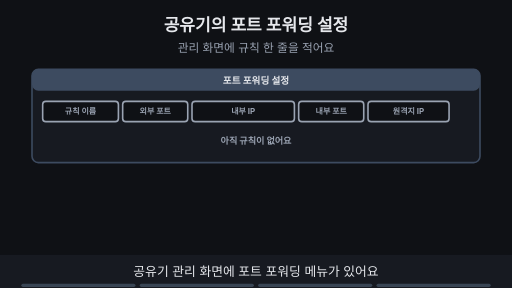
t = 0.00 s
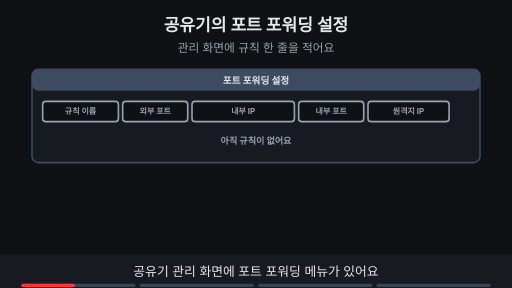
t = 1.88 s
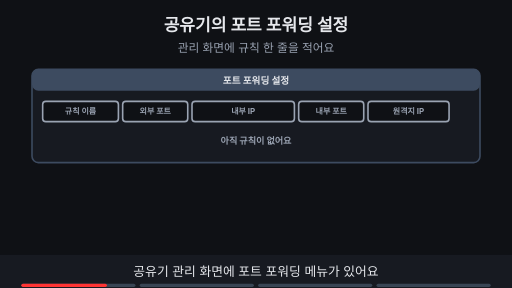
t = 3.00 s
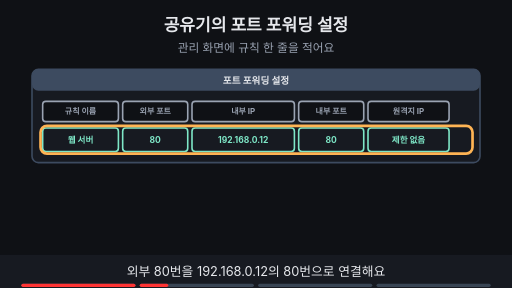
t = 5.00 s
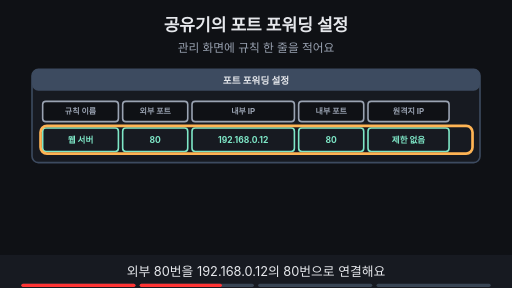
t = 6.88 s
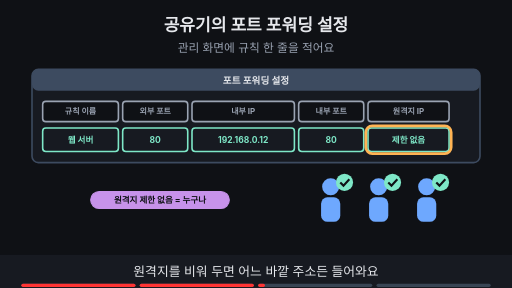
t = 8.24 s

The animated SVG that drew these frames (rendered in a browser with its animation timeline set to each time). Animation: 15 SMIL elements (animate=15); frames cover the first 8.24 s, repeats indefinitely.

<svg xmlns="http://www.w3.org/2000/svg" viewBox="0 0 960 540" width="960" height="540" font-family="-apple-system,'Apple SD Gothic Neo','Segoe UI',sans-serif">
<title>공유기의 포트 포워딩 설정</title>
<rect width="960" height="540" fill="#0f1115"/>
<text x="480" y="58" text-anchor="middle" font-size="32" font-weight="700" fill="#e6e8ec">공유기의 포트 포워딩 설정</text>
<text x="480" y="98" text-anchor="middle" font-size="22" fill="#9aa3b2">관리 화면에 규칙 한 줄을 적어요</text>
<rect x="60" y="130" width="840" height="175" rx="12" fill="#171a21" stroke="#3d4b60" stroke-width="3"/><rect x="60" y="130" width="840" height="40" rx="12" fill="#3d4b60"/><text x="480" y="157" text-anchor="middle" font-size="18" font-weight="700" fill="#e6e8ec">포트 포워딩 설정</text><rect x="80" y="190" width="142" height="38" rx="6" fill="#0f1115" stroke="#9aa3b2" stroke-width="3"/><text x="151.0" y="214.4" text-anchor="middle" font-size="15" font-weight="700" fill="#9aa3b2">규칙 이름</text><rect x="230" y="190" width="122" height="38" rx="6" fill="#0f1115" stroke="#9aa3b2" stroke-width="3"/><text x="291.0" y="214.4" text-anchor="middle" font-size="15" font-weight="700" fill="#9aa3b2">외부 포트</text><rect x="360" y="190" width="192" height="38" rx="6" fill="#0f1115" stroke="#9aa3b2" stroke-width="3"/><text x="456.0" y="214.4" text-anchor="middle" font-size="15" font-weight="700" fill="#9aa3b2">내부 IP</text><rect x="560" y="190" width="122" height="38" rx="6" fill="#0f1115" stroke="#9aa3b2" stroke-width="3"/><text x="621.0" y="214.4" text-anchor="middle" font-size="15" font-weight="700" fill="#9aa3b2">내부 포트</text><rect x="690" y="190" width="152" height="38" rx="6" fill="#0f1115" stroke="#9aa3b2" stroke-width="3"/><text x="766.0" y="214.4" text-anchor="middle" font-size="15" font-weight="700" fill="#9aa3b2">원격지 IP</text><g opacity="1"><animate attributeName="opacity" values="1;1;0;0" keyTimes="0;0.235;0.250;1" dur="16s" repeatCount="indefinite"/><text x="480" y="270" text-anchor="middle" font-size="17" font-weight="700" fill="#9aa3b2">아직 규칙이 없어요</text></g><g opacity="0"><animate attributeName="opacity" values="0;0;1;1" keyTimes="0;0.250;0.265;1" dur="16s" repeatCount="indefinite"/><rect x="80" y="240" width="142" height="44" rx="6" fill="#171a21" stroke="#7ee7c7" stroke-width="3"/><text x="151.0" y="267.76" text-anchor="middle" font-size="16" font-weight="700" fill="#7ee7c7">웹 서버</text><rect x="230" y="240" width="122" height="44" rx="6" fill="#171a21" stroke="#7ee7c7" stroke-width="3"/><text x="291.0" y="267.76" text-anchor="middle" font-size="16" font-weight="700" fill="#7ee7c7">80</text><rect x="360" y="240" width="192" height="44" rx="6" fill="#171a21" stroke="#7ee7c7" stroke-width="3"/><text x="456.0" y="267.76" text-anchor="middle" font-size="16" font-weight="700" fill="#7ee7c7">192.168.0.12</text><rect x="560" y="240" width="122" height="44" rx="6" fill="#171a21" stroke="#7ee7c7" stroke-width="3"/><text x="621.0" y="267.76" text-anchor="middle" font-size="16" font-weight="700" fill="#7ee7c7">80</text><rect x="690" y="240" width="152" height="44" rx="6" fill="#171a21" stroke="#7ee7c7" stroke-width="3"/><text x="766.0" y="267.76" text-anchor="middle" font-size="16" font-weight="700" fill="#7ee7c7">제한 없음</text></g><g opacity="0"><animate attributeName="opacity" values="0;0;1;1;0;0" keyTimes="0;0.250;0.265;0.485;0.500;1" dur="16s" repeatCount="indefinite"/><rect x="76" y="236" width="810" height="52" rx="12" fill="none" stroke="#ffb454" stroke-width="5"/></g><g opacity="0"><animate attributeName="opacity" values="0;0;1;1" keyTimes="0;0.500;0.515;1" dur="16s" repeatCount="indefinite"/><circle cx="620" cy="350" r="16" fill="#6ea8fe"/><rect x="602" y="370" width="36" height="46" rx="12" fill="#6ea8fe"/><circle cx="710" cy="350" r="16" fill="#6ea8fe"/><rect x="692" y="370" width="36" height="46" rx="12" fill="#6ea8fe"/><circle cx="800" cy="350" r="16" fill="#6ea8fe"/><rect x="782" y="370" width="36" height="46" rx="12" fill="#6ea8fe"/><circle cx="646" cy="342" r="16" fill="#7ee7c7"/><path d="M638 342 l6 6 l11 -12" fill="none" stroke="#0f1115" stroke-width="4"/><circle cx="736" cy="342" r="16" fill="#7ee7c7"/><path d="M728 342 l6 6 l11 -12" fill="none" stroke="#0f1115" stroke-width="4"/><circle cx="826" cy="342" r="16" fill="#7ee7c7"/><path d="M818 342 l6 6 l11 -12" fill="none" stroke="#0f1115" stroke-width="4"/></g><g opacity="0"><animate attributeName="opacity" values="0;0;1;1;0;0" keyTimes="0;0.500;0.515;0.735;0.750;1" dur="16s" repeatCount="indefinite"/><rect x="686" y="236" width="160" height="52" rx="12" fill="none" stroke="#ffb454" stroke-width="5"/></g><g opacity="0"><animate attributeName="opacity" values="0;0;1;1" keyTimes="0;0.500;0.515;1" dur="16s" repeatCount="indefinite"/><rect x="170" y="359" width="260" height="32" rx="16" fill="#c792ea" stroke="#c792ea" stroke-width="2"/><text x="300" y="380.76" text-anchor="middle" font-size="16" font-weight="700" fill="#0f1115">원격지 제한 없음 = 누구나</text></g><g opacity="0"><animate attributeName="opacity" values="0;0;1;1" keyTimes="0;0.750;0.765;1" dur="16s" repeatCount="indefinite"/><rect x="320" y="444" width="320" height="33" rx="16" fill="#ffb454" stroke="#ffb454" stroke-width="2"/><text x="480" y="466.12" text-anchor="middle" font-size="17" font-weight="700" fill="#0f1115">Rule은 방화벽 규칙과 같은 뜻</text></g>
<rect x="0" y="478" width="960" height="62" fill="#171a21"/>
<g opacity="1"><animate attributeName="opacity" values="1;1;0;0" keyTimes="0;0.235;0.250;1" dur="16s" repeatCount="indefinite"/><text x="480" y="518" text-anchor="middle" font-size="24" fill="#e6e8ec">공유기 관리 화면에 포트 포워딩 메뉴가 있어요</text></g>
<g opacity="0"><animate attributeName="opacity" values="0;0;1;1;0;0" keyTimes="0;0.250;0.265;0.485;0.500;1" dur="16s" repeatCount="indefinite"/><text x="480" y="518" text-anchor="middle" font-size="24" fill="#e6e8ec">외부 80번을 192.168.0.12의 80번으로 연결해요</text></g>
<g opacity="0"><animate attributeName="opacity" values="0;0;1;1;0;0" keyTimes="0;0.500;0.515;0.735;0.750;1" dur="16s" repeatCount="indefinite"/><text x="480" y="518" text-anchor="middle" font-size="24" fill="#e6e8ec">원격지를 비워 두면 어느 바깥 주소든 들어와요</text></g>
<g opacity="0"><animate attributeName="opacity" values="0;0;1;1" keyTimes="0;0.750;0.765;1" dur="16s" repeatCount="indefinite"/><text x="480" y="518" text-anchor="middle" font-size="24" fill="#e6e8ec">이 한 줄을 Rule(규칙)이라고 불러요</text></g>

<g aria-label="재생 진행 막대" data-stage-count="4"><g class="progress-segment" data-stage="1"><rect x="40" y="532" width="214" height="6" rx="3" fill="#394554"/><rect x="40" y="532" width="0" height="6" rx="3" fill="#ff3434"><animate attributeName="width" values="0;214;214" keyTimes="0;0.250000;1" dur="16s" repeatCount="indefinite"/></rect></g><g class="progress-segment" data-stage="2"><rect x="262" y="532" width="214" height="6" rx="3" fill="#394554"/><rect x="262" y="532" width="0" height="6" rx="3" fill="#ff3434"><animate attributeName="width" values="0;0;214;214" keyTimes="0;0.250000;0.500000;1" dur="16s" repeatCount="indefinite"/></rect></g><g class="progress-segment" data-stage="3"><rect x="484" y="532" width="214" height="6" rx="3" fill="#394554"/><rect x="484" y="532" width="0" height="6" rx="3" fill="#ff3434"><animate attributeName="width" values="0;0;214;214" keyTimes="0;0.500000;0.750000;1" dur="16s" repeatCount="indefinite"/></rect></g><g class="progress-segment" data-stage="4"><rect x="706" y="532" width="214" height="6" rx="3" fill="#394554"/><rect x="706" y="532" width="0" height="6" rx="3" fill="#ff3434"><animate attributeName="width" values="0;0;214" keyTimes="0;0.750000;1" dur="16s" repeatCount="indefinite"/></rect></g></g></svg>
